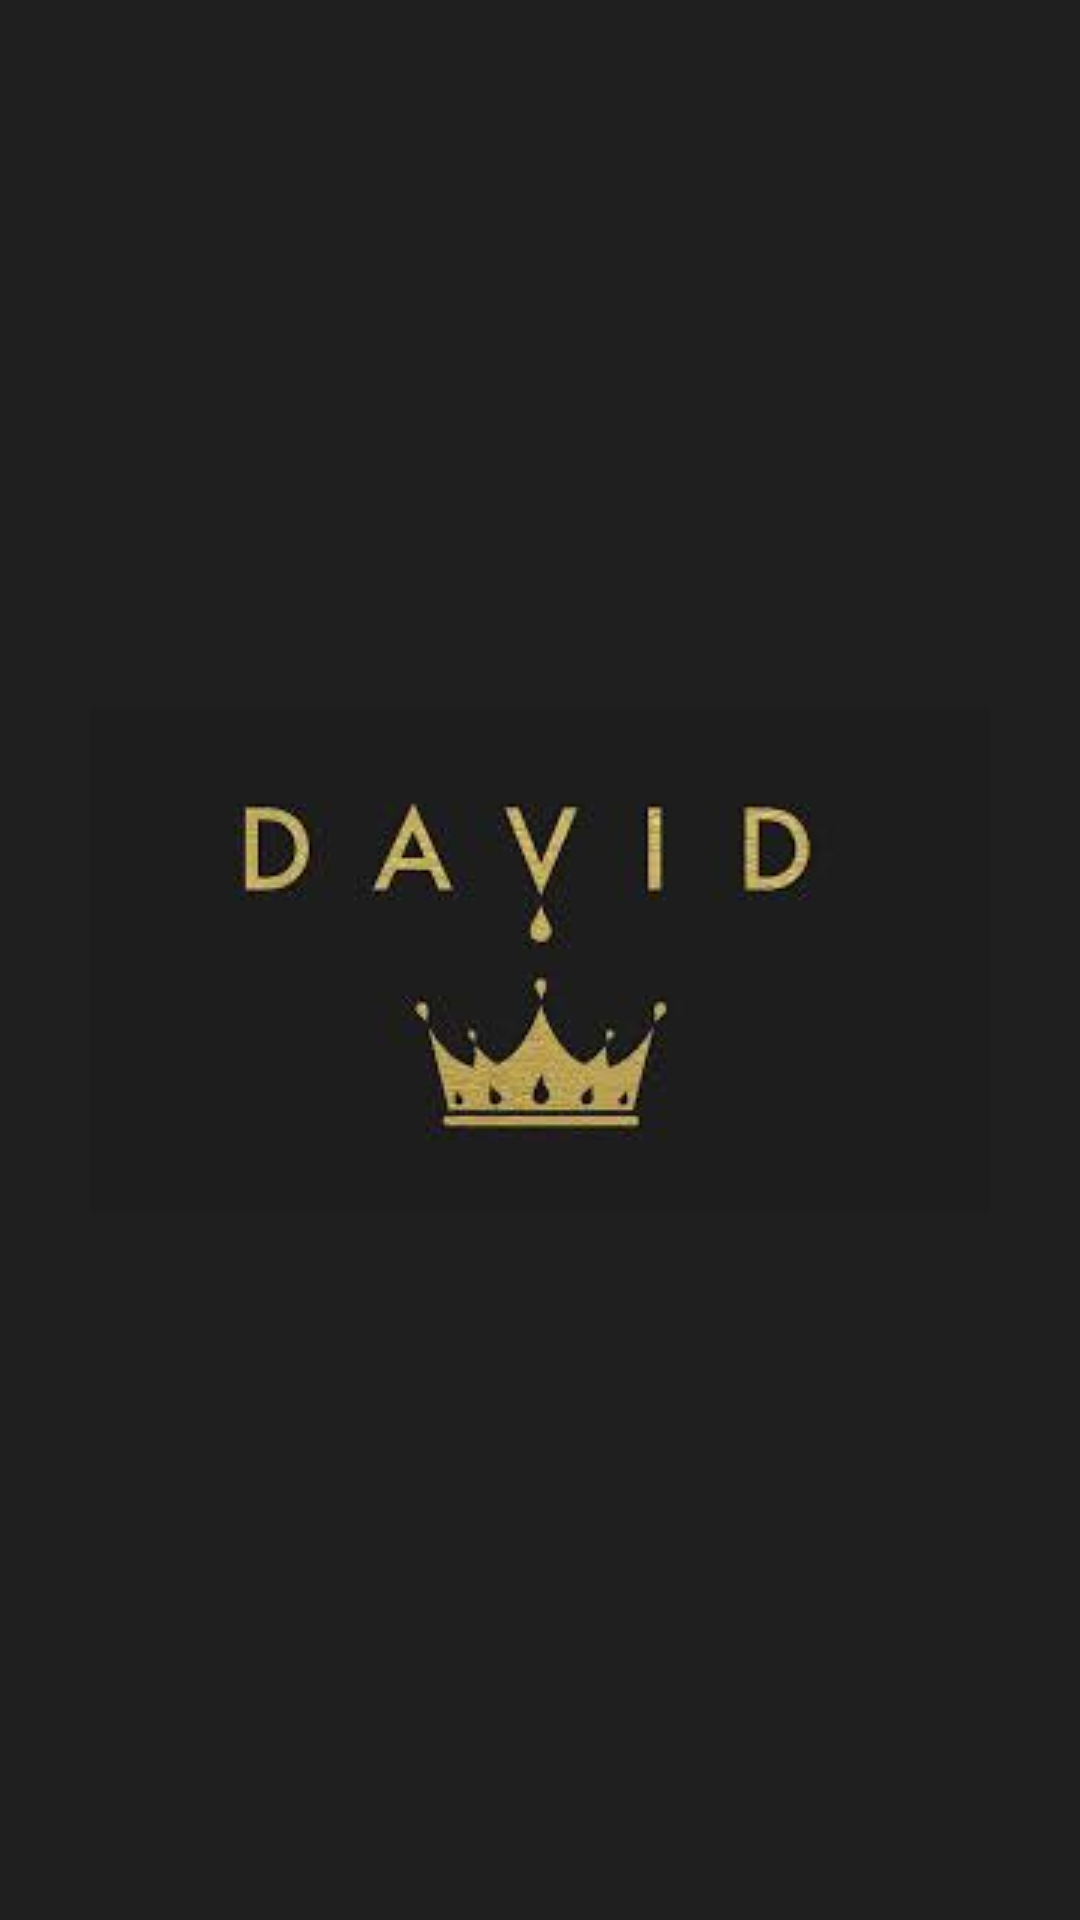

Reconstruct the res/layout file that produces this screen, plus the resources it refers to.
<!-- AndroidManifest.xml: application theme Theme.MultiFeatureKotlinApp -->
<!-- res/layout/activity_splash_screen.xml -->
<?xml version="1.0" encoding="utf-8"?>
<RelativeLayout xmlns:android="http://schemas.android.com/apk/res/android"
    xmlns:app="http://schemas.android.com/apk/res-auto"
    xmlns:tools="http://schemas.android.com/tools"
    android:layout_width="match_parent"
    android:layout_height="match_parent"
    android:background="@color/myBackgroundColor"
    tools:context=".SplashScreen">
    <ImageView
        android:layout_width="wrap_content"
        android:id="@+id/imgLogo"
        android:layout_centerInParent="true"
        android:src="@drawable/david_logo"
        android:layout_height="wrap_content"></ImageView>
</RelativeLayout>
<!-- resources referenced by this layout -->
<resources>
  <color name="myBackgroundColor">#1F1F1F</color>
  <!-- drawable david_logo: jpeg bitmap (drawable-v24, 3302 bytes) -->
  <style name="Theme.MultiFeatureKotlinApp" parent="Theme.MaterialComponents.DayNight.DarkActionBar">
          
          <item name="colorPrimary">@color/purple_500</item>
          <item name="colorPrimaryVariant">@color/purple_700</item>
          <item name="colorOnPrimary">@color/white</item>
          
          <item name="colorSecondary">@color/teal_200</item>
          <item name="colorSecondaryVariant">@color/teal_700</item>
          <item name="colorOnSecondary">@color/black</item>
          
          <item name="android:statusBarColor" tools:targetApi="l">?attr/colorPrimaryVariant</item>
          
      </style>
  <color name="purple_500">#FF6200EE</color>
  <color name="purple_700">#FF3700B3</color>
  <color name="white">#FFFFFFFF</color>
  <color name="teal_200">#FF03DAC5</color>
  <color name="teal_700">#FF018786</color>
  <color name="black">#FF000000</color>
</resources>
